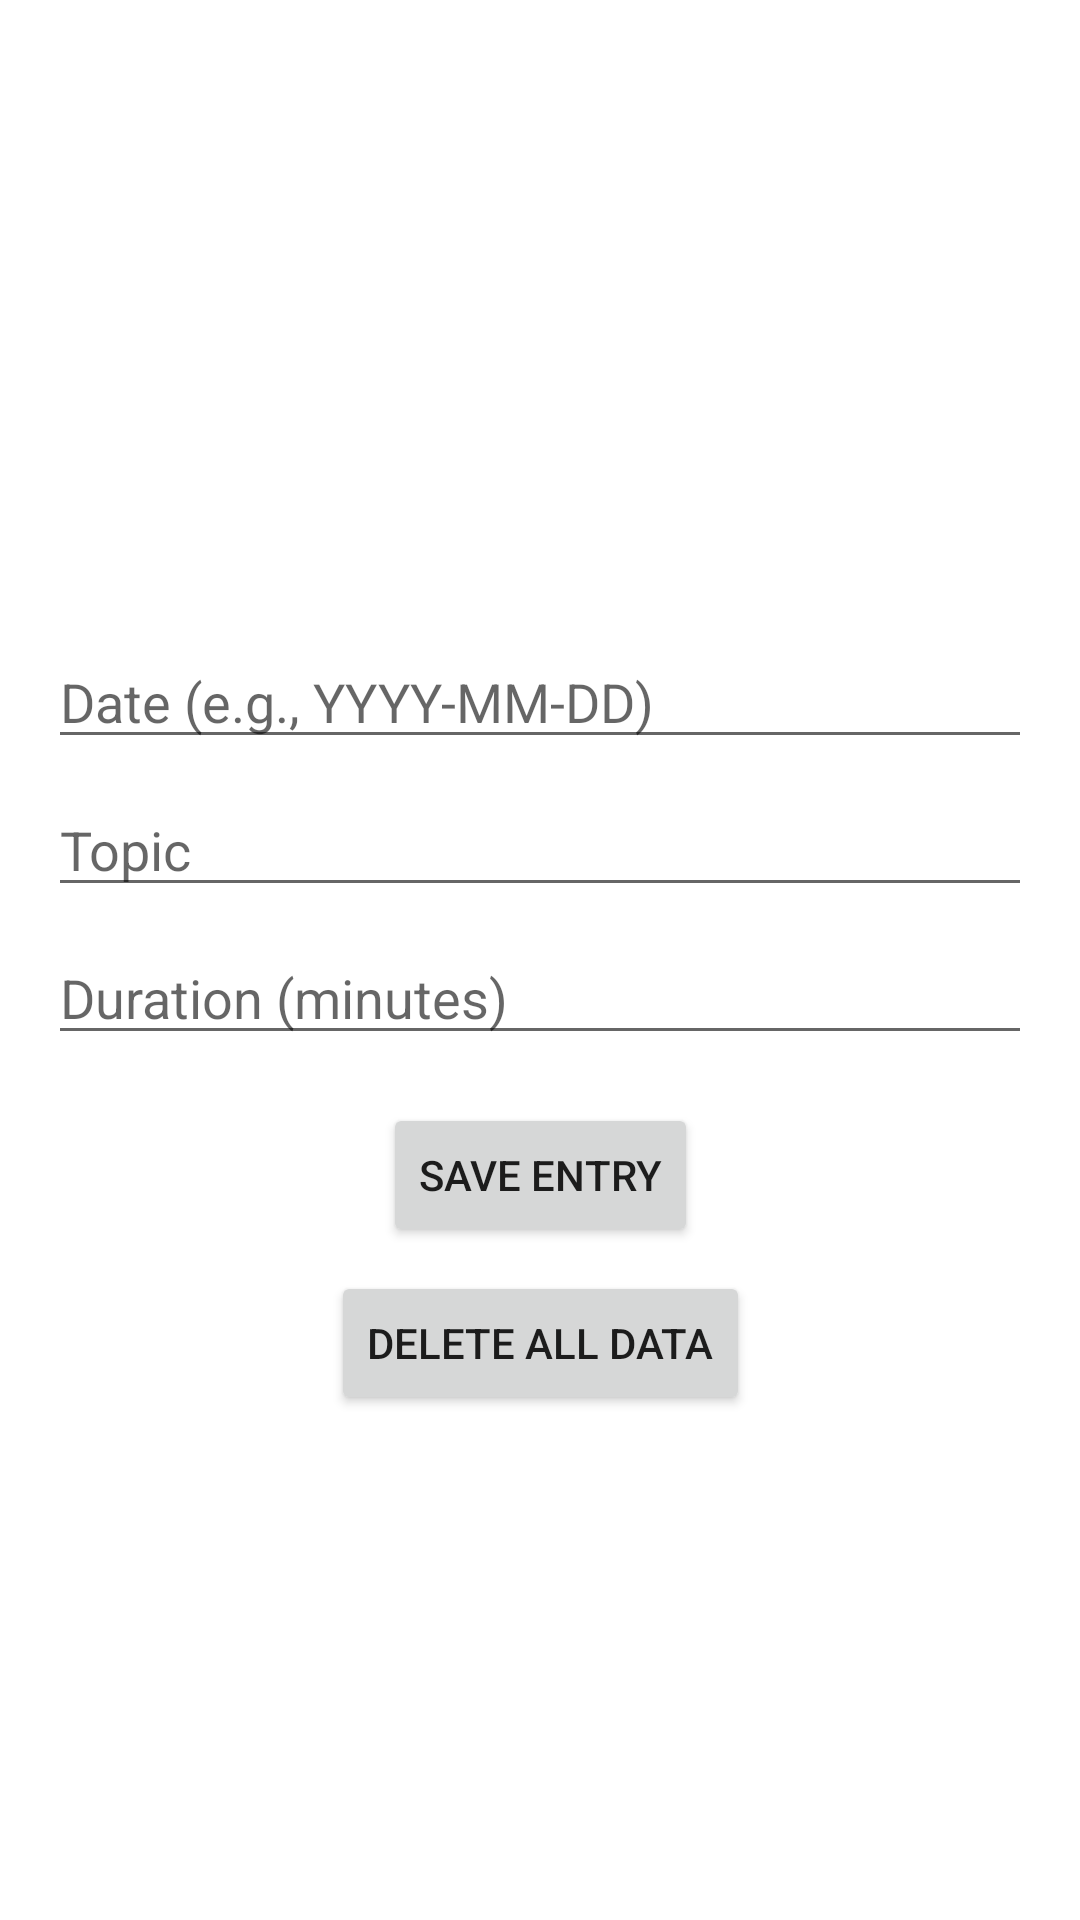

Layout XML and referenced resources for this Android screen:
<!-- AndroidManifest.xml: application theme Theme.ProductivityApp -->
<!-- res/layout/fragment_home.xml -->
<?xml version="1.0" encoding="utf-8"?>
<androidx.constraintlayout.widget.ConstraintLayout xmlns:android="http://schemas.android.com/apk/res/android"
    xmlns:app="http://schemas.android.com/apk/res-auto"
    xmlns:tools="http://schemas.android.com/tools"
    android:layout_width="match_parent"
    android:layout_height="match_parent"
    tools:context=".ui.dataentry.DataEntryFragment">

    <TextView
        android:id="@+id/text_home"
        android:layout_width="0dp"
        android:layout_height="wrap_content"
        android:layout_marginStart="8dp"
        android:layout_marginTop="16dp"
        android:layout_marginEnd="8dp"
        android:textAlignment="center"
        android:textSize="20sp"
        app:layout_constraintEnd_toEndOf="parent"
        app:layout_constraintStart_toStartOf="parent"
        app:layout_constraintTop_toTopOf="parent"
        tools:text="Status message here" />

    <EditText
        android:id="@+id/editTextDate"
        android:layout_width="0dp"
        android:layout_height="wrap_content"
        android:layout_marginStart="16dp"
        android:layout_marginEnd="16dp"
        android:hint="Date (e.g., YYYY-MM-DD)"
        android:inputType="text"
        app:layout_constraintBottom_toTopOf="@+id/editTextTopic"
        app:layout_constraintEnd_toEndOf="parent"
        app:layout_constraintStart_toStartOf="parent"
        app:layout_constraintTop_toBottomOf="@+id/text_home"
        app:layout_constraintVertical_bias="0.5"
        app:layout_constraintVertical_chainStyle="packed" />

    <EditText
        android:id="@+id/editTextTopic"
        android:layout_width="0dp"
        android:layout_height="wrap_content"
        android:layout_marginStart="16dp"
        android:layout_marginTop="8dp"
        android:layout_marginEnd="16dp"
        android:hint="Topic"
        android:inputType="textCapSentences"
        app:layout_constraintBottom_toTopOf="@+id/editTextDuration"
        app:layout_constraintEnd_toEndOf="parent"
        app:layout_constraintStart_toStartOf="parent"
        app:layout_constraintTop_toBottomOf="@+id/editTextDate" />

    <EditText
        android:id="@+id/editTextDuration"
        android:layout_width="0dp"
        android:layout_height="wrap_content"
        android:layout_marginStart="16dp"
        android:layout_marginTop="8dp"
        android:layout_marginEnd="16dp"
        android:hint="Duration (minutes)"
        android:inputType="number"
        app:layout_constraintBottom_toTopOf="@+id/buttonSave"
        app:layout_constraintEnd_toEndOf="parent"
        app:layout_constraintStart_toStartOf="parent"
        app:layout_constraintTop_toBottomOf="@+id/editTextTopic" />

    <Button
        android:id="@+id/buttonSave"
        android:layout_width="wrap_content"
        android:layout_height="wrap_content"
        android:layout_marginTop="16dp"
        android:text="Save Entry"
        app:layout_constraintBottom_toTopOf="@+id/button_delete_all"
        app:layout_constraintEnd_toEndOf="parent"
        app:layout_constraintStart_toStartOf="parent"
        app:layout_constraintTop_toBottomOf="@+id/editTextDuration" />

    <Button
        android:id="@+id/button_delete_all"
        android:layout_width="wrap_content"
        android:layout_height="wrap_content"
        android:layout_marginTop="8dp"
        android:text="Delete All Data"
        app:layout_constraintBottom_toBottomOf="parent"
        app:layout_constraintEnd_toEndOf="parent"
        app:layout_constraintStart_toStartOf="parent"
        app:layout_constraintTop_toBottomOf="@+id/buttonSave" />

</androidx.constraintlayout.widget.ConstraintLayout>
<!-- resources referenced by this layout -->
<resources>
  <style name="Theme.ProductivityApp" parent="Theme.MaterialComponents.DayNight.DarkActionBar">
          
          <item name="colorPrimary">@color/purple_500</item>
          <item name="colorPrimaryVariant">@color/purple_700</item>
          <item name="colorOnPrimary">@color/white</item>
          
          <item name="colorSecondary">@color/teal_200</item>
          <item name="colorSecondaryVariant">@color/teal_700</item>
          <item name="colorOnSecondary">@color/black</item>
          
          <item name="android:statusBarColor">@android:color/transparent</item>
          
          <item name="android:navigationBarColor">@android:color/transparent</item>
          
      </style>
  <!-- not gathered from this repository: default colours our renderer supplied (Android Studio template values) -->
  <color name="purple_500">#FF6200EE</color>
  <color name="purple_700">#FF3700B3</color>
  <color name="teal_200">#FF03DAC5</color>
  <color name="teal_700">#FF018786</color>
  <color name="black">#FF000000</color>
  <color name="white">#FFFFFFFF</color>
</resources>
